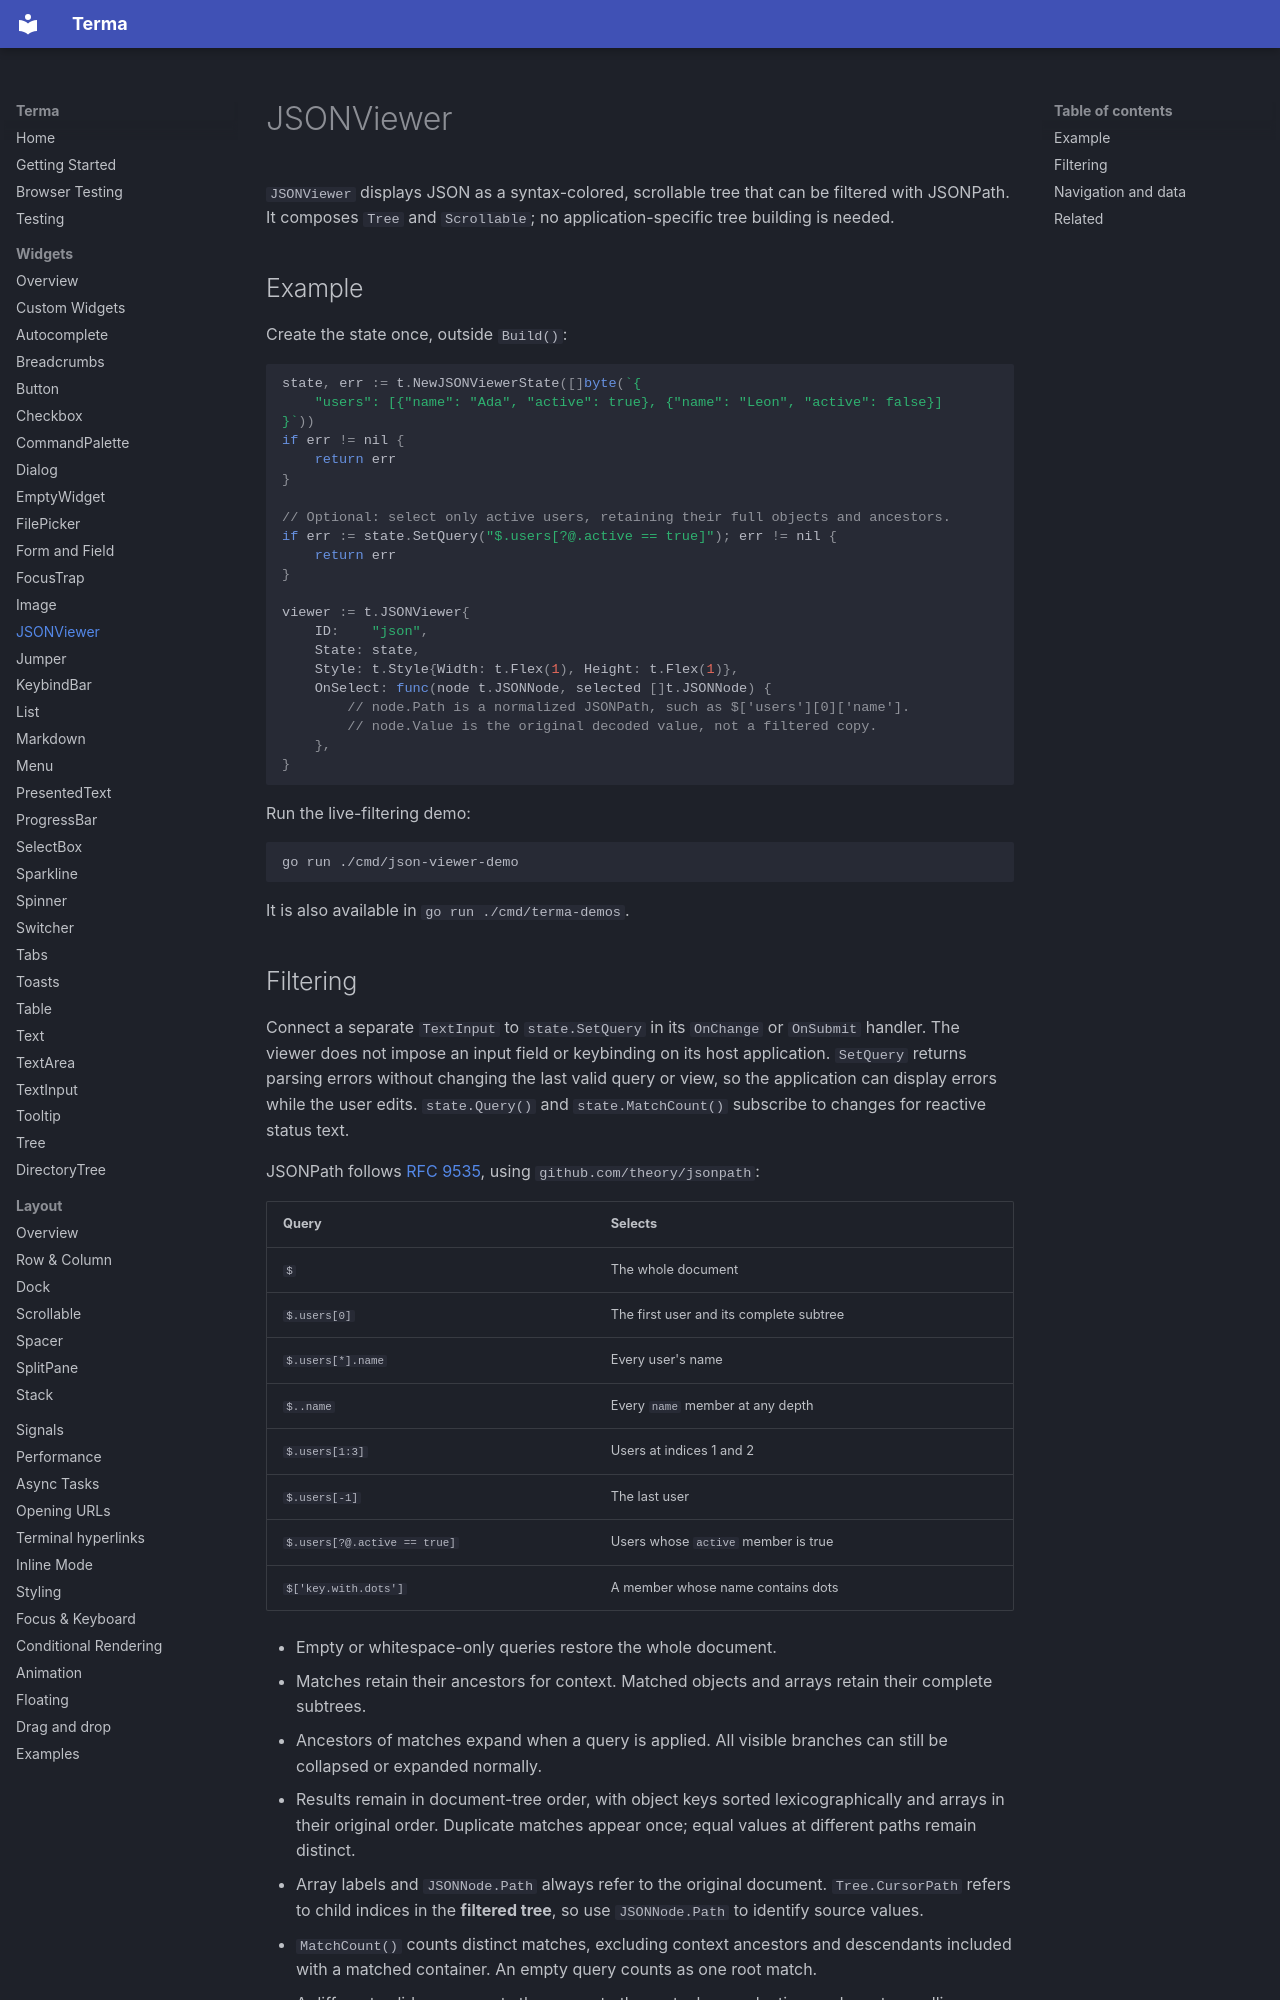

repository: darrenburns/terma · page: widgets/jsonviewer/index.html · generator: mkdocs

# JSONViewer

`JSONViewer` displays JSON as a syntax-colored, scrollable tree that can be filtered with JSONPath. It composes `Tree` and `Scrollable`; no application-specific tree building is needed.

## Example

Create the state once, outside `Build()`:

```go
state, err := t.NewJSONViewerState([]byte(`{
    "users": [{"name": "Ada", "active": true}, {"name": "Leon", "active": false}]
}`))
if err != nil {
    return err
}

// Optional: select only active users, retaining their full objects and ancestors.
if err := state.SetQuery("$.users[?@.active == true]"); err != nil {
    return err
}

viewer := t.JSONViewer{
    ID:    "json",
    State: state,
    Style: t.Style{Width: t.Flex(1), Height: t.Flex(1)},
    OnSelect: func(node t.JSONNode, selected []t.JSONNode) {
        // node.Path is a normalized JSONPath, such as $['users'][0]['name'].
        // node.Value is the original decoded value, not a filtered copy.
    },
}
```

Run the live-filtering demo:

```sh
go run ./cmd/json-viewer-demo
```

It is also available in `go run ./cmd/terma-demos`.
